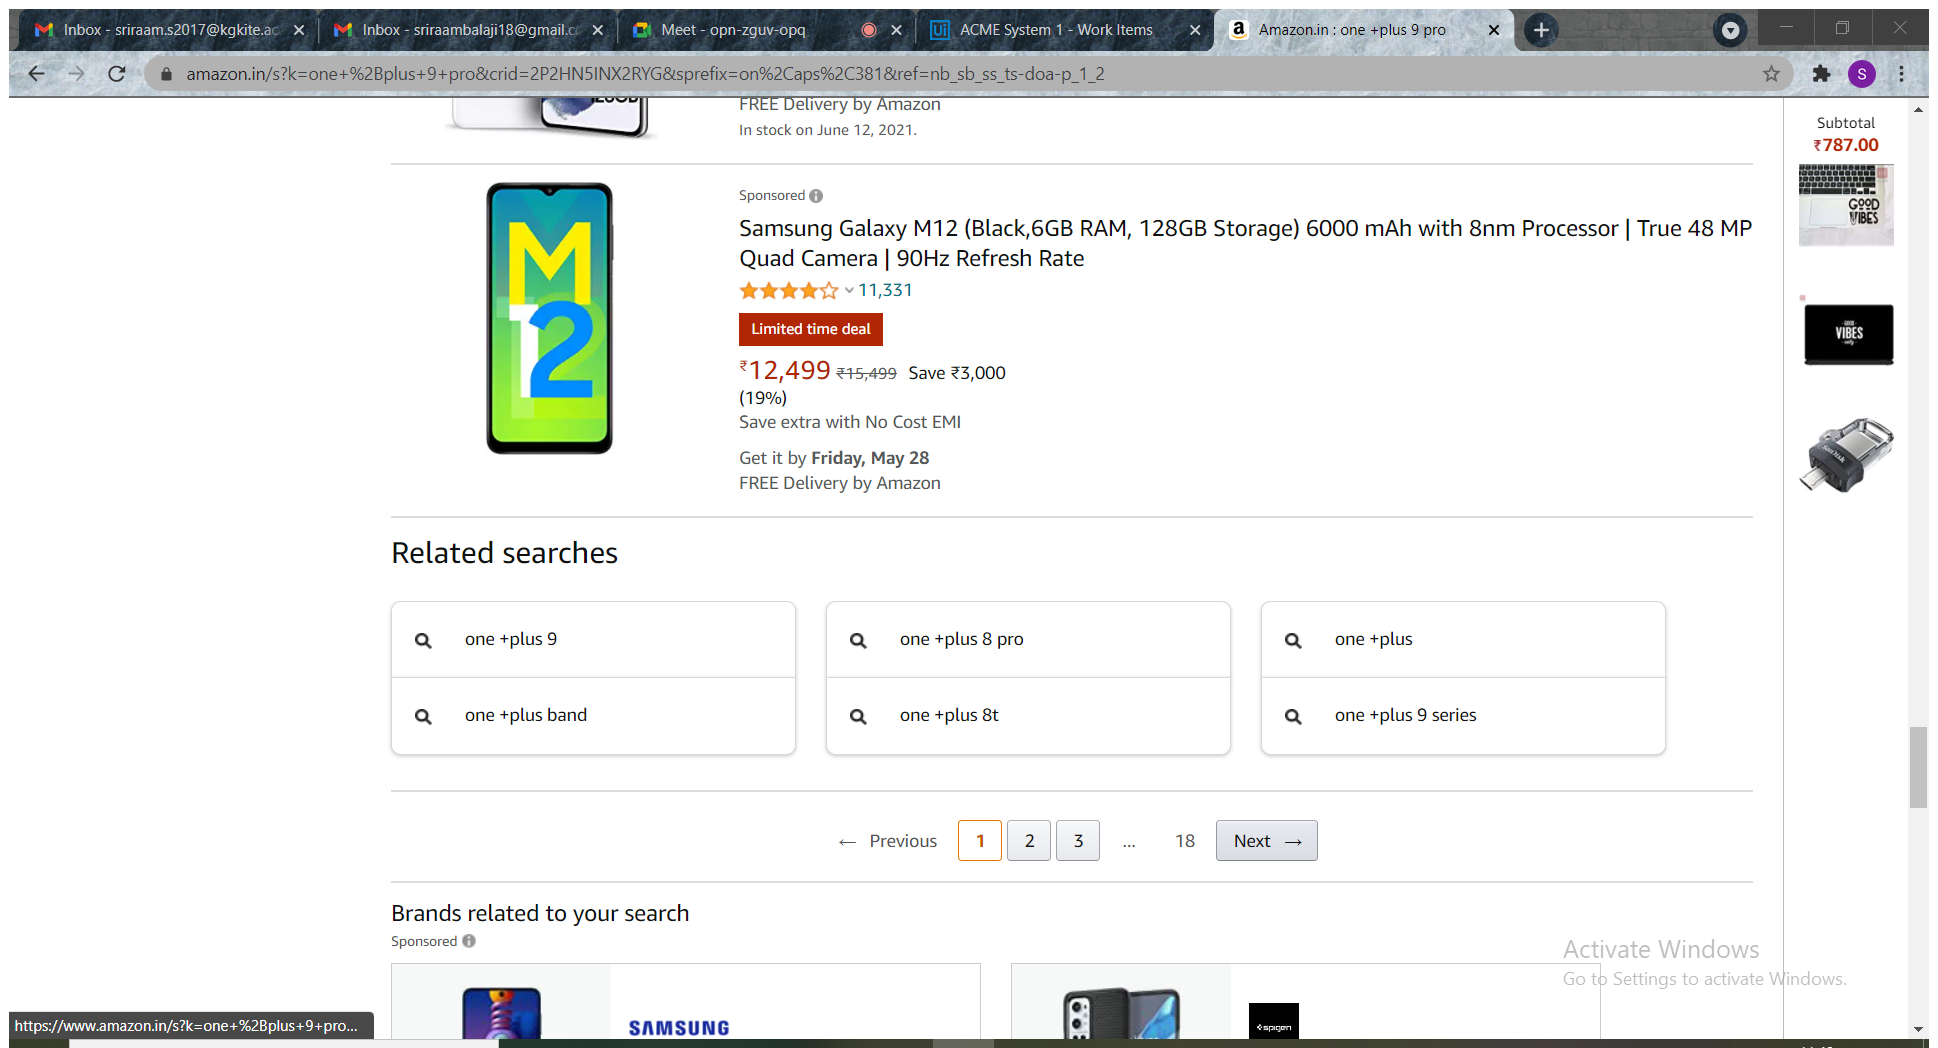
Workflow: grid

Step 1: Attach Browser 'Amazonino Page' in window 'Amazon.in : one +plus 9 pro' (chrome.exe)

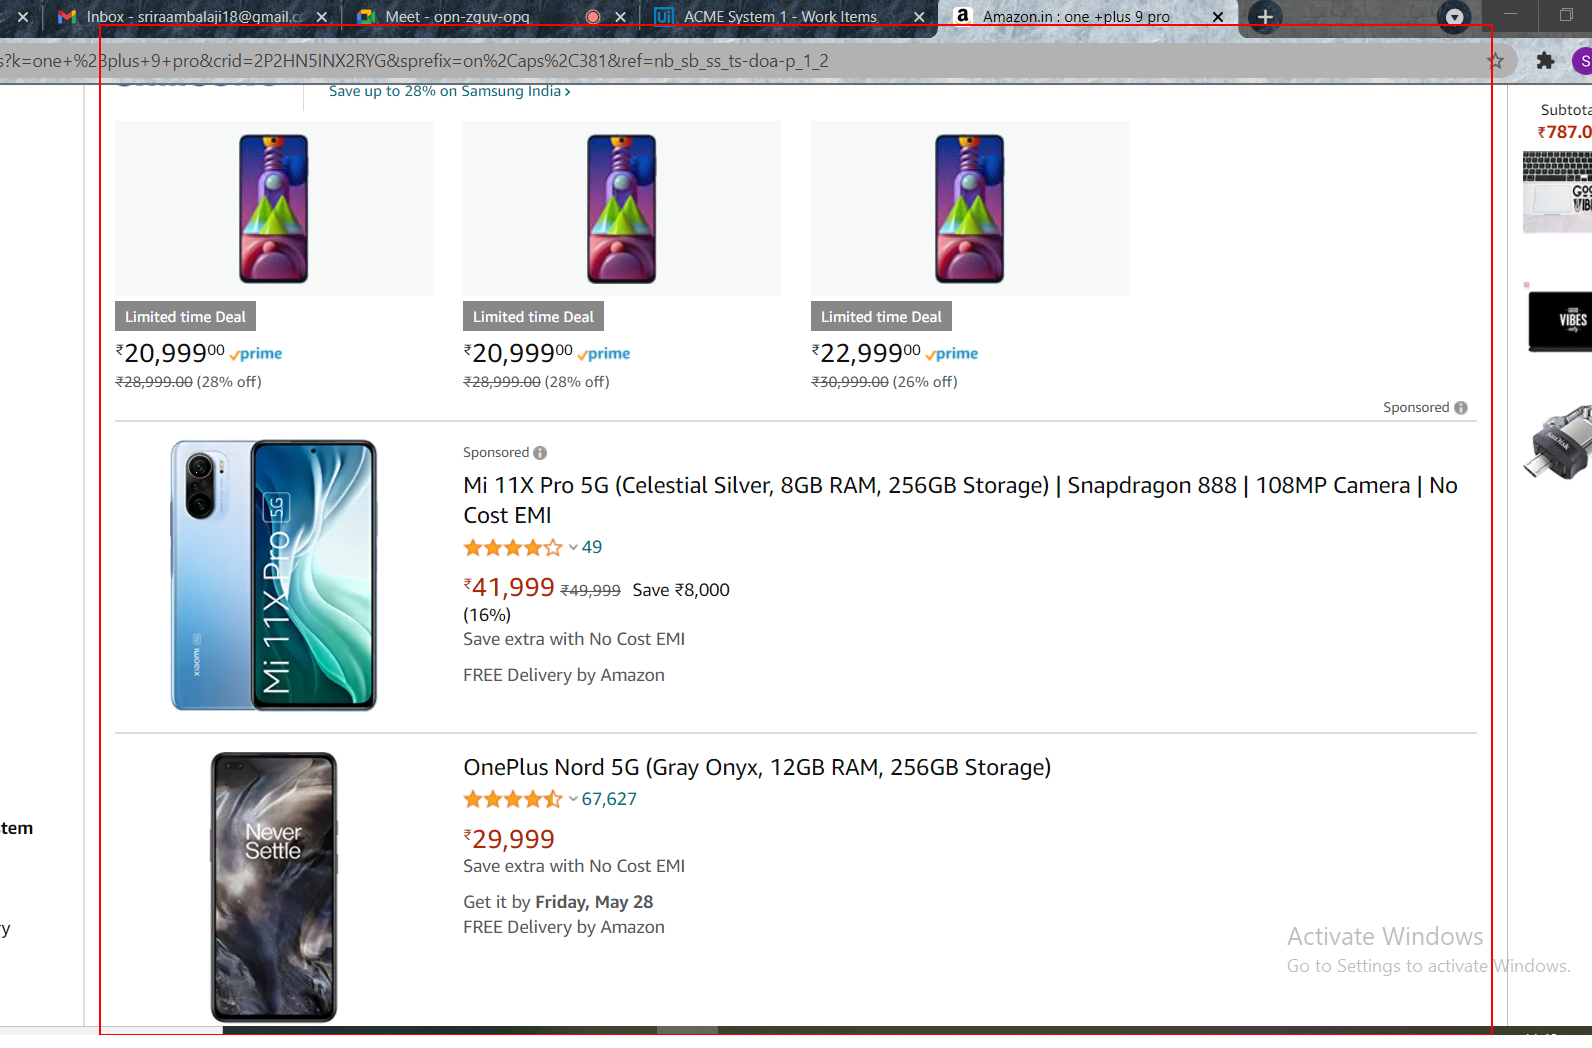
Step 2: get-text from the element